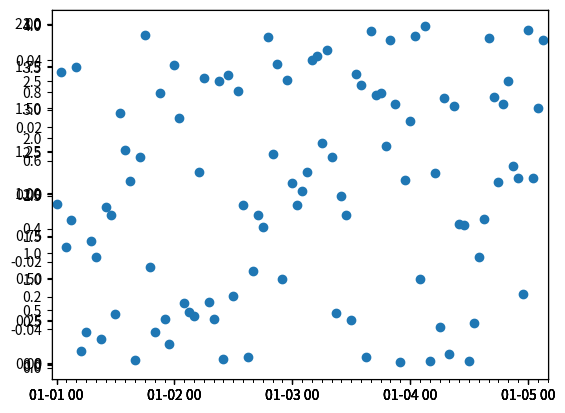

This chart was generated by the following Python code:
"""
https://matplotlib.org/3.1.0/api/_as_gen/matplotlib.pyplot.xticks.html - xticks on the pyplot object. Not object-oriented so not what I want
https://matplotlib.org/3.1.0/gallery/text_labels_and_annotations/date.html - good example
https://stackoverflow.com/questions/12608788/changing-the-tick-frequency-on-x-or-y-axis-in-matplotlib
https://docs.python.org/3/library/datetime.html#strftime-strptime-behavior - format strings for Formatter objects
https://stackoverflow.com/questions/1574088/plotting-time-in-python-with-matplotlib - how to plot time, NOT datetime, with matplotlib
"""


import datetime, random
import matplotlib
from matplotlib import pyplot as plt


"""
Modify the "Locator" of an Axis to control the location of ticks. Modify the "Formatter" of an Axis to control the text on the ticks. It appears that
all locators have a "MAXTICKS" property of 1000. If I have 910 or more points that need to be plotted on the x-axis, doing:
- hours = matplotlib.dates.HourLocator()
- ax.get_xaxis().set_major_locator(hours)
will throw a RuntimeError. This is because matplotlib assumes that every piece of data to be plotted on the x-axis represents an hour.
"""


def create_hourly_timeseries(start_dt, hours):
    """
    It appears that matplotlib will NOT plot regular Python datetime.time objects, only datetime.datetime objects. matplotlib represents dates as
    floats, where each float represents the number of days since 0001-01-01. Therefore, matplotlib has no concept of a "time of day" without an
    associated day.

    Also, I'm supposed to convert regular datetimes to matplotlib datetimes with matplotlib.dates.date2num(), but pandas apparently does this for me.
    """
    time = []
    data = []
    td = datetime.timedelta(hours=1)
    for i in range(hours):
        cur_time = start_dt + td * i
        #cur_time = cur_time.time()
        time.append(cur_time)
        data.append(random.random())
    return (time, data)


def set_major_tick_and_minor_ticks():
    start = datetime.datetime(2000, 1, 1)
    fig = plt.figure() # Move this outside the for-loop because I want all Axes stacked on top of 1 figure
    """
    Even with 100 different time series, the tick marks appear just fine
    """
    for i in range(5):
        time, data = create_hourly_timeseries(start, 100)
        data = [x * i for x in data] # add some variation to the data
        ax = fig.add_subplot()
        #ax.plot(time, data)
        ax.plot_date(time, data)
        """
        Tell matplotlib that every piece of x-axis data is an hourly measurement and that it should mark the 23rd hour of every day with a tick
        - The "byhour" parameter of HourLocator() is restricted to be in the range of [0, 23]
        - The "byminute" parameter of MinuteLocator() is restricted to be in the range of [0, 59]
        - I cannot use the "interval" and "by<whatever>" arguments together. It seems like I should be able to, but I can't.
        - 1000/23 = about 43 major ticks
        """
        #hours = matplotlib.dates.HourLocator() # too many ticks
        #hours = matplotlib.dates.HourLocator(byhour=[23]) # tick on the last hour of every day
        hours = matplotlib.dates.HourLocator(byhour=[0]) # tick on the first hour of every day
        ax.get_xaxis().set_major_locator(hours)
        """
        Tick on the 0th minute of every hour. Therefore, every 23rd-hour-major-tick gets 23 0th-minute-minor-ticks after it. Since there are 1000 hours,
        there will be 1000/23 * 23 = 1000 minor ticks created, which is too many!
        """
        #minutes = matplotlib.dates.MinuteLocator(byminute=[0]) # too many ticks
        #minutes = matplotlib.dates.MinuteLocator(interval=100) # tick on every 100th minute. Looks ugly
        minutes = matplotlib.dates.MinuteLocator(interval=120) # mark every 120th minute, for a minor tick every 2 hours
        ax.get_xaxis().set_minor_locator(minutes)
        """
        Restrict the range of the graph so there is less whitespace on either side of the data. This makes the graph look squashed if I limit the graph to
        the first and last datetime
        """
        one_hour = datetime.timedelta(hours=1)
        datemin = time[0] - one_hour
        datemax = time[-1] + one_hour
        ax.set_xlim(datemin, datemax)
        """
        By default, matplotlib will represent a datetime with hourly detail as "mm-dd hh" I can specify an alternative format with a Formatter object.
        Formatter objects are smart. No matter what format I choose, the real data measurements are still apparent.
        - If I specify a year with %Y, then all ticks are marked with 2000 (since that is indeed the year of all of the datetimes) except for
        the very first tick, which is marked with 1999
        - If I specify a minute with %M, then all ticks are marked with 0 since every tick is an hourly measurement exactly
        """
        str_format = "%Y-%H-%M" # 2000-23-00, 2000-23-00 representing the year, hour, and minute of every tick (they are the same)
        str_format = "%j" # 001, 002, 003 representing days of th year
        hours_fmt = matplotlib.dates.DateFormatter(str_format)
        #ax.xaxis.set_major_formatter(hours_fmt)
    plt.show()


if __name__ == "__main__":
    set_major_tick_and_minor_ticks()
    